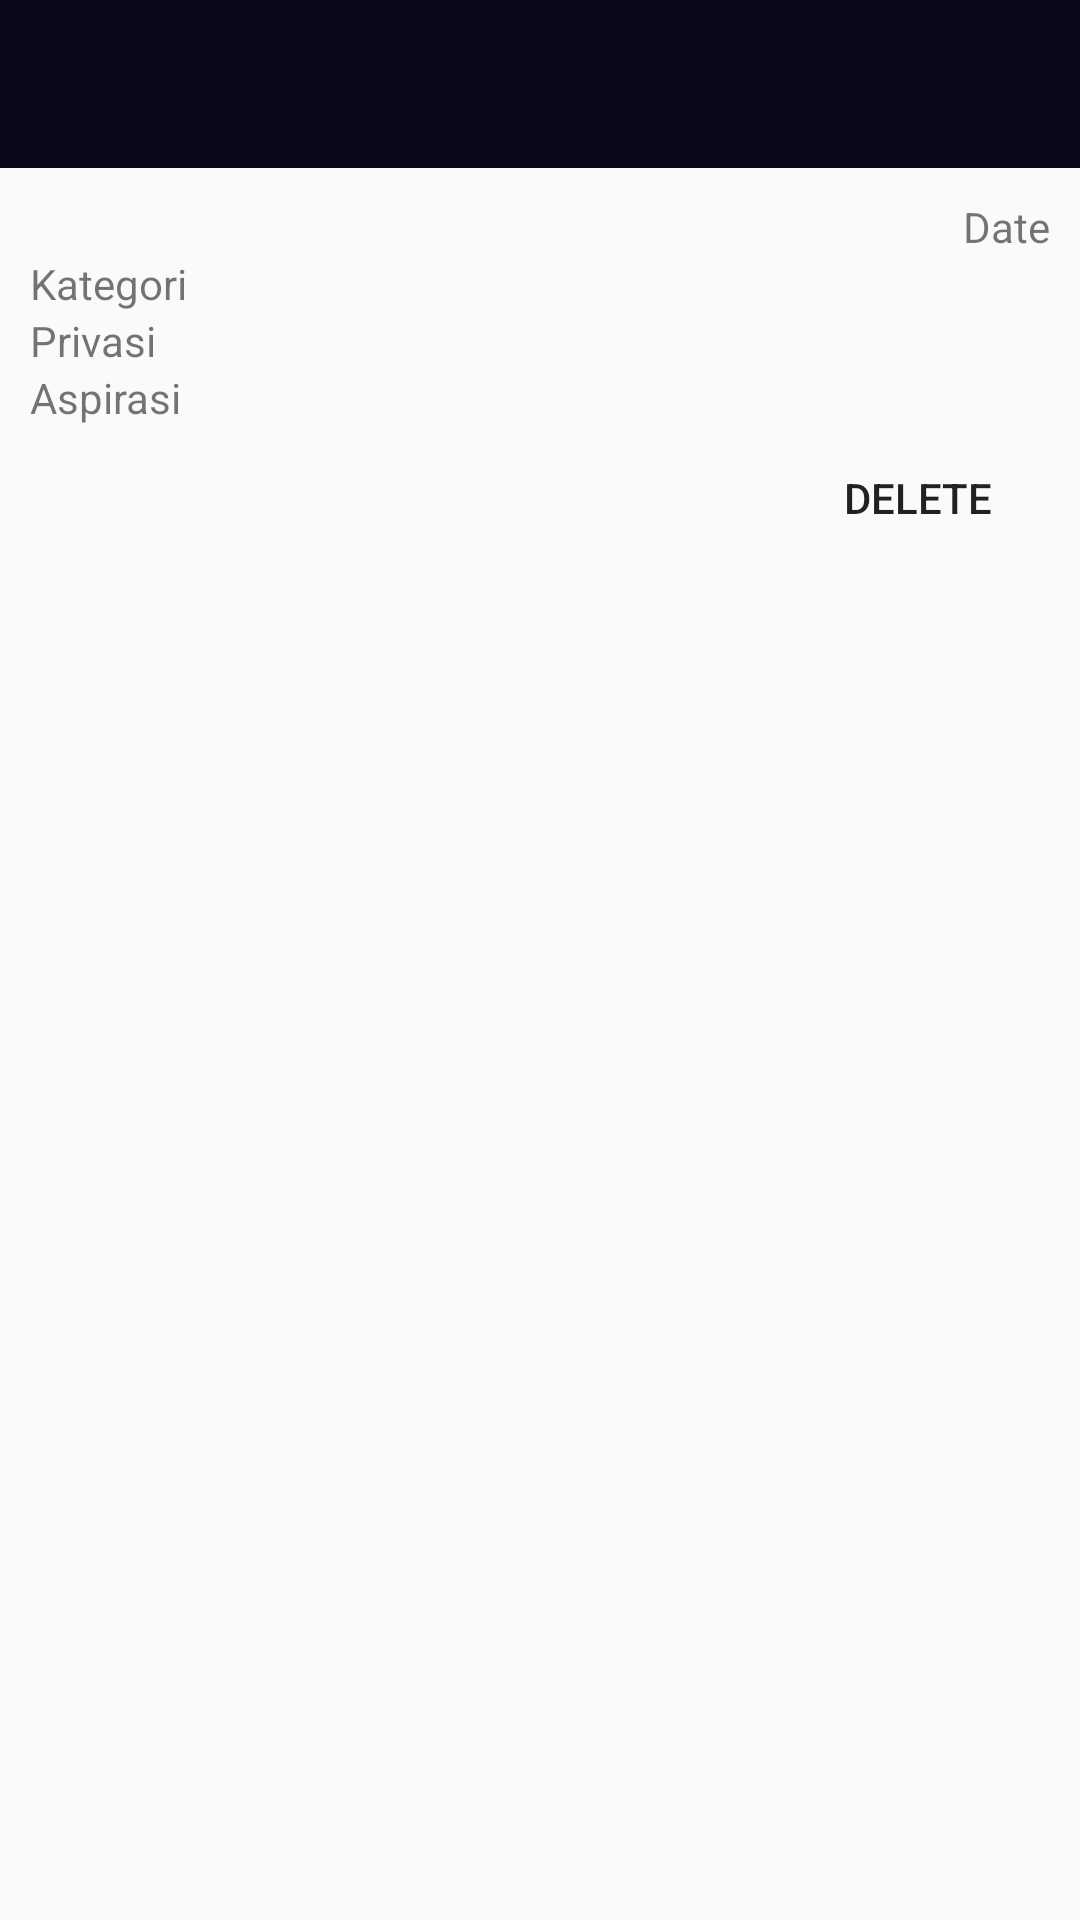

This screen was rendered from an Android layout file. Write that file and the resources it references.
<!-- AndroidManifest.xml: application theme AppTheme -->
<!-- res/layout/activity_delete_aspirasi.xml -->
<?xml version="1.0" encoding="utf-8"?>
<RelativeLayout xmlns:android="http://schemas.android.com/apk/res/android"
    xmlns:app="http://schemas.android.com/apk/res-auto"
    xmlns:tools="http://schemas.android.com/tools"
    android:layout_width="match_parent"
    android:layout_height="match_parent"
    tools:context="com.example.rezafd.smartvillagert.DeleteAspirasi">
    <android.support.v7.widget.Toolbar
        android:id="@+id/toolbar_back"
        android:minHeight="?attr/actionBarSize"
        android:background="@color/colorPrimary"
        android:layout_width="match_parent"
        android:layout_height="wrap_content"
        android:theme="@style/AppTheme.Dark.Dialog"/>

    <LinearLayout
        android:layout_width="match_parent"
        android:layout_height="wrap_content"
        android:orientation="vertical"
        android:layout_margin="10dp"
        android:layout_below="@+id/toolbar_back">

        <RelativeLayout
            android:layout_width="match_parent"
            android:layout_height="wrap_content"
            android:orientation="horizontal">

            <TextView
                android:id="@+id/listidaspirasid"
                android:layout_width="wrap_content"
                android:layout_height="wrap_content"
                android:text=" "/>
            <TextView
                android:id="@+id/listdated"
                android:layout_width="wrap_content"
                android:layout_height="wrap_content"
                android:text="Date"
                android:layout_alignParentRight="true"/>
        </RelativeLayout>
        <TextView
            android:id="@+id/listkategorid"
            android:layout_width="wrap_content"
            android:layout_height="wrap_content"
            android:text="Kategori"/>
        <TextView
            android:id="@+id/listprivasid"
            android:layout_width="wrap_content"
            android:layout_height="wrap_content"
            android:text="Privasi"/>
        <TextView
            android:id="@+id/listaspirasid"
            android:layout_width="wrap_content"
            android:layout_height="wrap_content"
            android:text="Aspirasi"/>
        <RelativeLayout
            android:layout_width="wrap_content"
            android:layout_height="wrap_content">
            <Button
                android:id="@+id/btndeleted"
                android:layout_width="wrap_content"
                android:layout_height="wrap_content"
                android:text="Delete"
                android:background="@android:color/transparent"
                android:layout_alignParentEnd="true"
                />
        </RelativeLayout>
    </LinearLayout>

</RelativeLayout>
<!-- resources referenced by this layout -->
<resources>
  <color name="colorPrimary">#0a091b</color>
  <style name="AppTheme.Dark.Dialog" parent="Theme.AppCompat.Dialog">
          <item name="colorAccent">@android:color/white</item>
          <item name="android:textColorPrimary">@color/iron</item>
          <item name="android:background">@color/colorPrimary</item>
      </style>
  <style name="AppTheme" parent="Theme.AppCompat.Light.NoActionBar">
          
          <item name="colorPrimary">@color/colorPrimary</item>
          <item name="colorPrimaryDark">@color/colorPrimaryDark</item>
          <item name="colorAccent">@color/colorAccent</item>
      </style>
  <color name="iron">#CCCCCC</color>
  <color name="colorPrimaryDark">#070716</color>
  <color name="colorAccent">#FF4081</color>
</resources>
